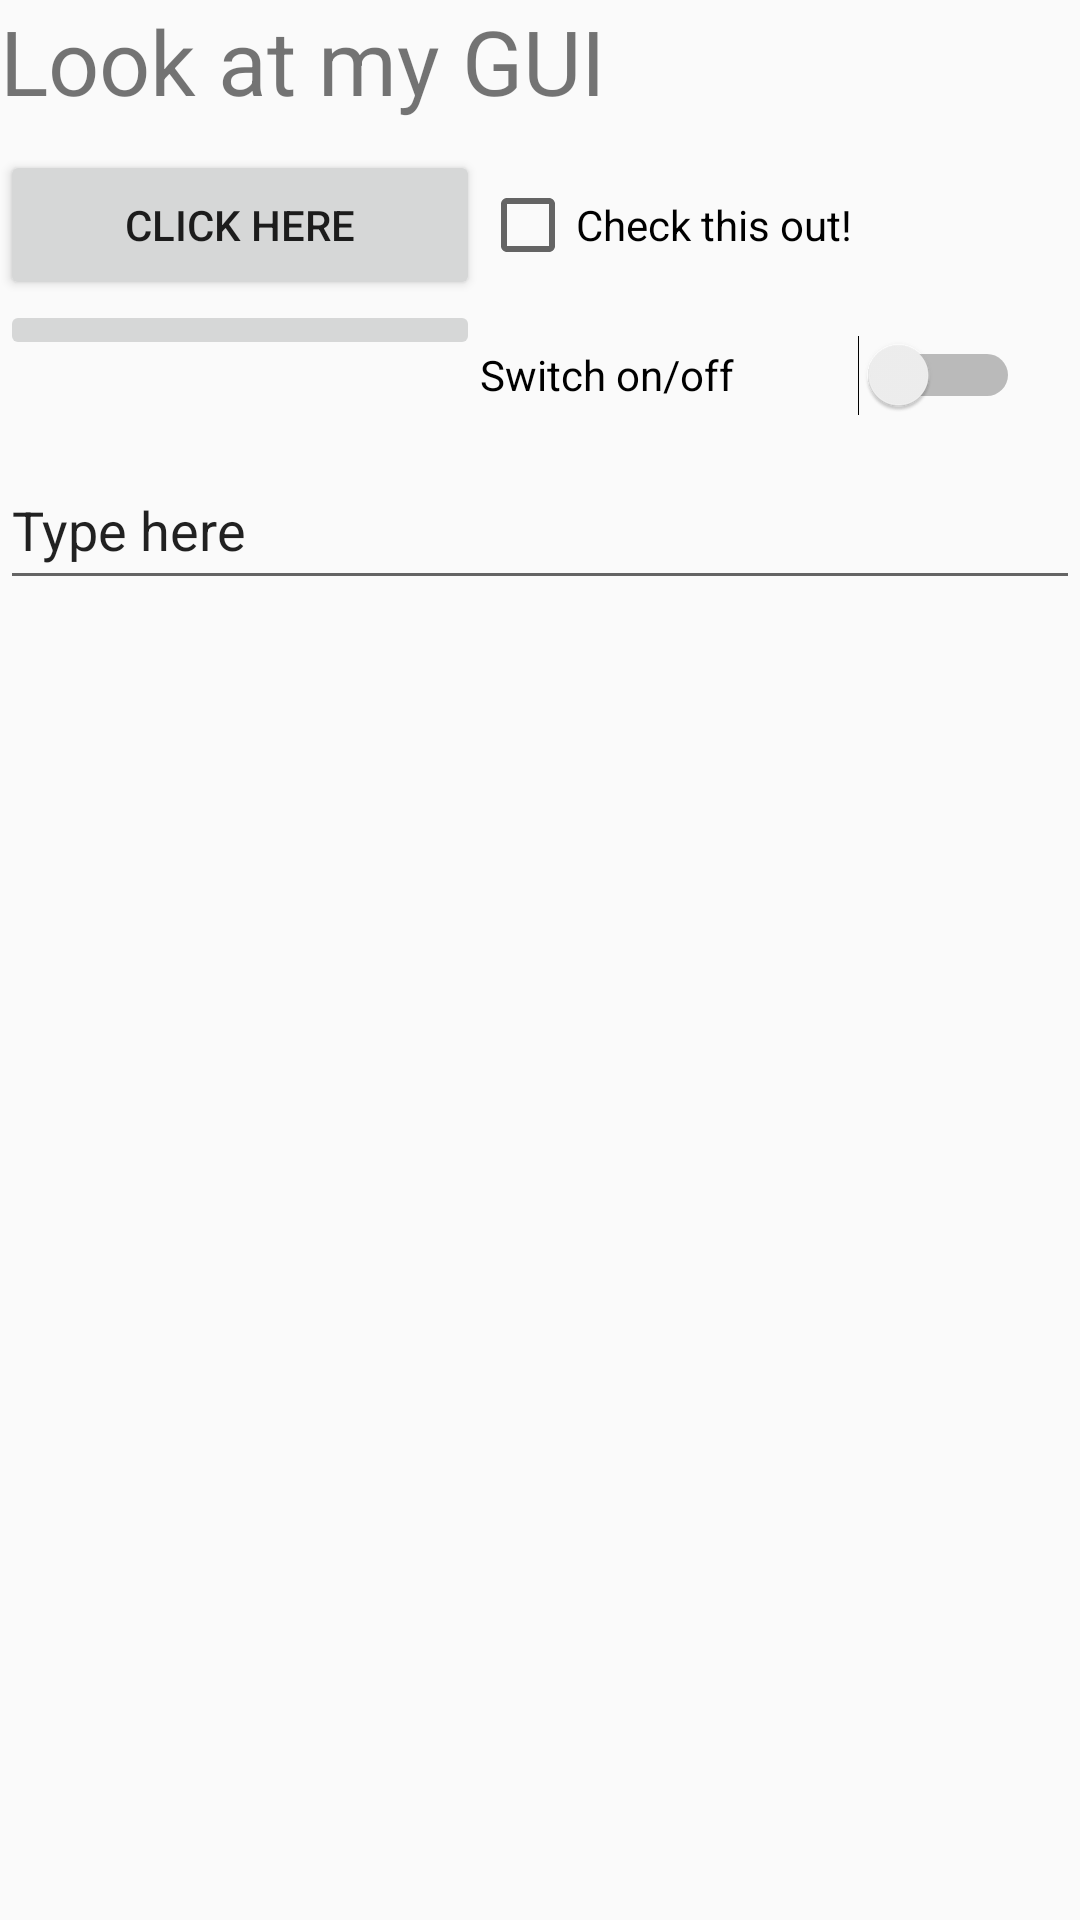

Produce the Android XML layout that renders to this screen, including the resource entries it uses.
<!-- AndroidManifest.xml: application theme AppTheme -->
<!-- res/layout/activity_main_linear.xml -->
<?xml version="1.0" encoding="utf-8"?>
<LinearLayout xmlns:android="http://schemas.android.com/apk/res/android"
    xmlns:app="http://schemas.android.com/apk/res-auto"
    xmlns:tools="http://schemas.android.com/tools"
    android:layout_width="fill_parent"
    android:layout_height="fill_parent"
    android:layout_weight="1"
    android:gravity="fill"
    tools:context=".MainActivity"
    android:orientation="vertical" >

    <TextView
        android:id="@+id/textView"
        android:layout_width="wrap_content"
        android:layout_height="50dp"
        android:text="@string/title"
        android:textSize="30dp"
      />

    <LinearLayout
        android:layout_width="match_parent"
        android:layout_height="wrap_content"
        android:orientation="horizontal"
        >
        <Button
            android:id="@+id/mybutton"
            android:layout_width="160dp"
            android:layout_height="50dp"
            android:text="@string/click_button"
            />

        <CheckBox
            android:id="@+id/checkbox"
            android:layout_width="wrap_content"
            android:layout_height="50dp"
            android:text="@string/click_checkBox"

            />

    </LinearLayout>

    <LinearLayout
        android:layout_width="match_parent"
        android:layout_height="wrap_content"
        android:orientation="horizontal"
        >
        <ImageButton
            android:id="@+id/imagebutton"
            android:layout_width="160dp"
            android:layout_height="wrap_content"
            android:src="@drawable/flag"
            />

        <Switch
            android:id="@+id/switchbtn"
            android:layout_width="180dp"
            android:layout_height="50dp"
            android:text="@string/switch_box" />

    </LinearLayout>



    <EditText
        android:id="@+id/edittext"
        android:layout_width="match_parent"
        android:layout_height="50dp"
        android:text="@string/insert_text"
        android:inputType="textPersonName"/>

</LinearLayout>
<!-- resources referenced by this layout -->
<resources>
  <!-- drawable flag: png bitmap (drawable-om, 5956 bytes) -->
  <string name="click_button">"Click here"</string>
  <string name="click_checkBox">"Check this out!"</string>
  <string name="insert_text">"Type here" </string>
  <string name="switch_box">"Switch on/off" </string>
  <string name="title">Look at my GUI</string>
  <style name="AppTheme" parent="Theme.AppCompat.Light.DarkActionBar">
  
      <item name="colorPrimary">@color/colorPrimary</item>
  
      <item name="colorPrimaryDark">@color/colorPrimaryDark</item>
  
      <item name="colorAccent">@color/colorAccent</item>
  
  </style>
  <!-- not gathered from this repository: default colours our renderer supplied (Android Studio template values) -->
  <color name="colorPrimary">#FF6200EE</color>
  <color name="colorPrimaryDark">#FF3700B3</color>
  <color name="colorAccent">#FF03DAC5</color>
</resources>
